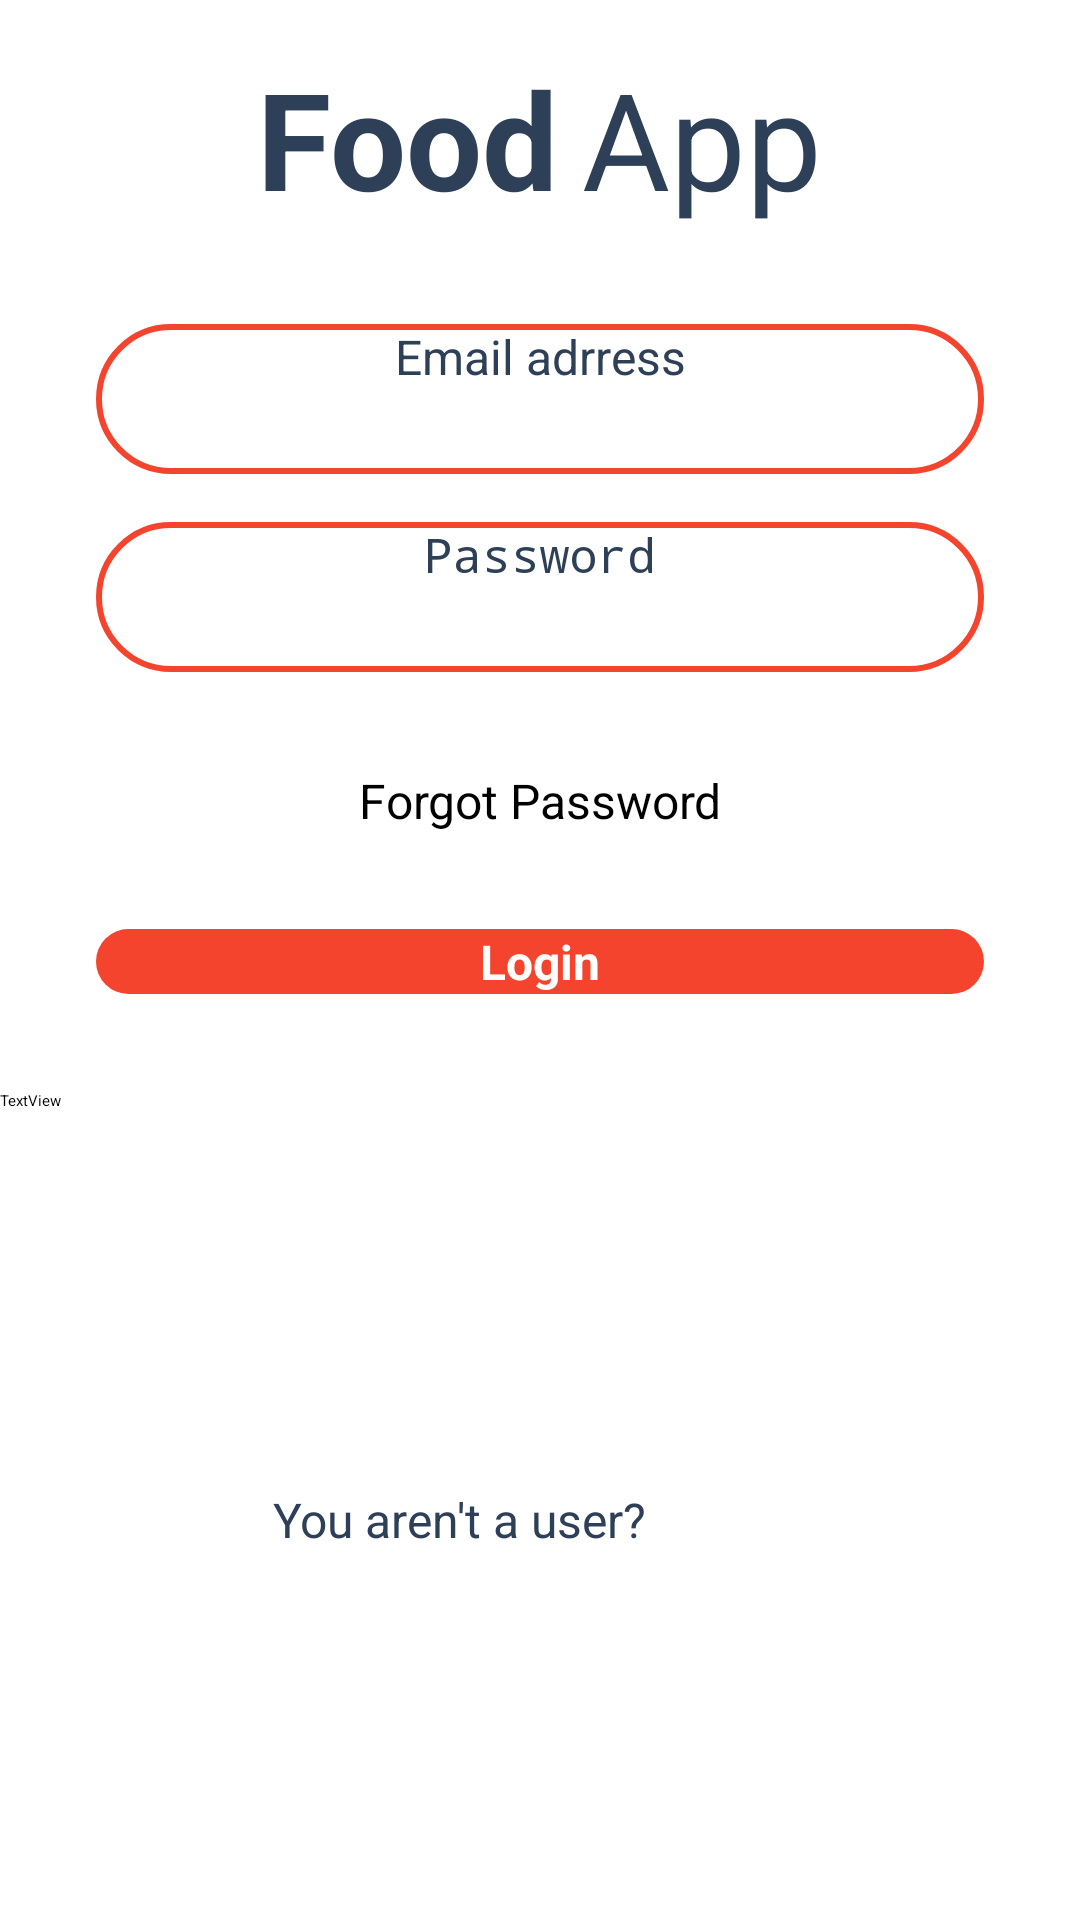

Here is an Android app screen rendered from its layout file. Give the layout XML and the strings, colors and styles it references.
<!-- AndroidManifest.xml: application theme Theme.MyApplication -->
<!-- res/layout/activity_login.xml -->
<?xml version="1.0" encoding="utf-8"?>
<androidx.constraintlayout.widget.ConstraintLayout xmlns:android="http://schemas.android.com/apk/res/android"
    xmlns:app="http://schemas.android.com/apk/res-auto"
    xmlns:tools="http://schemas.android.com/tools"
    android:layout_width="match_parent"
    android:layout_height="match_parent"
    android:layout_marginTop="48dp"
    tools:context=".Activity.LoginActivity">

    <ScrollView
        android:layout_width="match_parent"
        android:layout_height="match_parent">

        <LinearLayout
            android:layout_width="match_parent"
            android:layout_height="wrap_content"
            android:orientation="vertical">

            <ImageView
                android:id="@+id/imageView5"
                android:layout_width="match_parent"
                android:layout_height="wrap_content"
                tools:srcCompat="@tools:sample/avatars" />

            <LinearLayout
                android:layout_width="match_parent"
                android:layout_height="match_parent"
                android:gravity="center"
                android:layout_marginTop="16dp"
                android:orientation="horizontal">

                <TextView
                    android:id="@+id/textView2"
                    android:layout_width="wrap_content"
                    android:layout_height="wrap_content"
                    android:text="Food"
                    android:layout_marginEnd="8dp"
                    android:textSize = "45sp"
                    android:textStyle="bold"
                    android:textColor="@color/blue_grey"

                    />


                <TextView
                    android:id="@+id/textView8"
                    android:layout_width="wrap_content"
                    android:layout_height="wrap_content"
                    android:text="App"
                    android:textSize = "45sp"
                    android:textColor="@color/blue_grey"/>
            </LinearLayout>

            <EditText
                android:id="@+id/userEdit"
                android:layout_width="match_parent"
                android:layout_height="50dp"
                android:layout_marginTop="32dp"
                android:layout_marginEnd="32dp"
                android:layout_marginStart="32dp"
                android:hint="Email adrress"
                android:textAlignment="center"
                android:textColorHint="@color/blue_grey"
                android:textSize="16sp"
                android:ems="10"
                android:background="@drawable/edittext_background"
                android:inputType="text"
                 />
            <EditText
                android:id="@+id/passEdit"
                android:layout_width="match_parent"
                android:layout_height="50dp"
                android:layout_marginTop="16dp"
                android:layout_marginEnd="32dp"
                android:layout_marginStart="32dp"
                android:hint="Password"
                android:textAlignment="center"
                android:textColorHint="@color/blue_grey"
                android:textSize="16sp"
                android:ems="10"
                android:background="@drawable/edittext_background"
                android:inputType="textPassword"
                />

            <TextView
                android:id="@+id/textView10"
                android:layout_width="match_parent"
                android:layout_height="wrap_content"
                android:text="Forgot Password"
                android:textSize="16sp"
                android:layout_marginTop="32dp"
                android:textAlignment="center"
                />

            <androidx.appcompat.widget.AppCompatButton
                android:id="@+id/signupBtn"
                android:layout_width="match_parent"
                android:layout_height="wrap_content"
                android:text="Login"
                android:background="@drawable/red_button_background"
                android:layout_margin="32dp"
                style="@android:style/Widget.Button"
                android:textColor="@color/white"
                android:textSize="16sp"
                android:textStyle="bold"
                />

            <TextView
                android:id="@+id/textView11"
                android:layout_width="match_parent"
                android:layout_height="wrap_content"
                android:text="TextView" />

            <LinearLayout
                android:layout_width="match_parent"
                android:layout_height="match_parent"
                android:layout_marginEnd="32dp"
                android:layout_marginStart="32dp"
                android:orientation="horizontal">

                <View
                    android:id="@+id/view2"
                    android:layout_width="wrap_content"
                    android:layout_height="wrap_content"
                    android:layout_gravity="center_horizontal"
                    android:background="#B2B5B9" />

                <TextView
                    android:id="@+id/textView12"
                    android:layout_width="wrap_content"
                    android:layout_height="wrap_content"
                    android:layout_margin="8dp"
                    android:text="OR"
                    android:textSize="18sp" />

                <View
                    android:id="@+id/view"
                    android:layout_width="wrap_content"
                    android:layout_height="wrap_content"
                    android:layout_gravity="center_horizontal"
                    android:layout_weight="1"
                    android:background="#B2B5B9" />
            </LinearLayout>

            <LinearLayout
                android:layout_width="match_parent"
                android:layout_height="match_parent"
                android:layout_margin="32dp"
                android:orientation="horizontal">

                <ImageView
                    android:id="@+id/facebook"
                    android:layout_width="wrap_content"
                    android:layout_height="wrap_content"
                    android:layout_weight="1"
                    tools:srcCompat="@tools:sample/avatars" />

                <ImageView
                    android:id="@+id/google"
                    android:layout_width="wrap_content"
                    android:layout_height="wrap_content"
                    android:layout_weight="1"
                    tools:srcCompat="@tools:sample/avatars" />

                <ImageView
                    android:id="@+id/twitter"
                    android:layout_width="wrap_content"
                    android:layout_height="wrap_content"
                    android:layout_weight="1"
                    tools:srcCompat="@tools:sample/avatars" />
            </LinearLayout>

            <LinearLayout
                android:layout_width="match_parent"
                android:layout_height="match_parent"
                android:gravity="center"
                android:orientation="horizontal">

                <TextView
                    android:id="@+id/textView14"
                    android:layout_width="wrap_content"
                    android:layout_height="wrap_content"
                    android:text="You aren't a user?"
                    android:textColor="@color/blue_grey"
                    android:textSize="16sp"/>

                <TextView
                    android:id="@+id/loginBtn"
                    android:layout_width="wrap_content"
                    android:layout_height="wrap_content"
                    android:text="Sign up"
                    android:textColor="@color/red"
                    android:textSize="16sp"
                    />

            </LinearLayout>
        </LinearLayout>
    </ScrollView>

</androidx.constraintlayout.widget.ConstraintLayout>
<!-- resources referenced by this layout -->
<resources>
  <color name="blue_grey">#2E4058</color>
  <color name="white">#FFFFFFFF</color>
  <!-- drawable edittext_background (drawable) -->
  <?xml version="1.0" encoding="utf-8"?>
  <selector xmlns:android="http://schemas.android.com/apk/res/android">
  <item>
      <shape android:shape="rectangle">
          <stroke android:color="@color/rusty_red" android:width="2dp" />"
          <corners android:radius="100dp"/>
      </shape>
  </item>
  </selector>
  <!-- drawable red_button_background (drawable) -->
  <?xml version="1.0" encoding="utf-8"?>
  <selector xmlns:android="http://schemas.android.com/apk/res/android">
  <item>
      <shape android:shape="rectangle">
          <corners android:radius="50dp"/>
          <solid android:color="@color/rusty_red"/>
      </shape>
  </item>
  </selector>
  <color name="rusty_red">#F4442E</color>
</resources>
